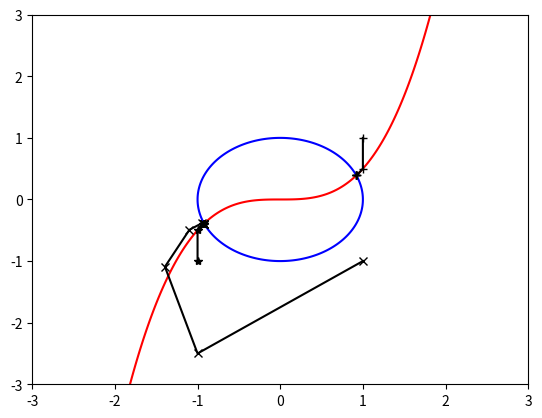

Recreate this plot in Python.
import numpy as np
import matplotlib.pyplot as plt

class Newton:
    def __init__(self, f, df, eps= 1e-14, max_iter = 1000):
        self.f = f
        self.df = df
        self.eps = eps
        self.max_iter = max_iter
    
    def solve(self, x0):
        x = x0
        iter = 0
        self.path_ = x0.reshape(1,-1)

        while True:
            x_new = x - np.dot(np.linalg.inv(df(x)), self.f(x))
            self.path_ = np.r_[self.path_,x_new.reshape(1,-1)]
            if ((x-x_new)**2).sum() < (self.eps)**2:
                break
            x = x_new
            iter += 1
            if iter == self.max_iter:
                break
        return x_new

def f1(x,y):
    return x**3-2*y

def f2(x,y):
    return x**2+y**2-1

def f(xx):
    x = xx[0]
    y = xx[1]
    return np.array([f1(x,y), f2(x,y)])

def df(xx):
    x = xx[0]
    y = xx[1]
    return np.array([[3*x**2,-2],[2*x,2*y]])

xmin, xmax, ymin, ymax = -3,3,-3,3
plt.xlim(xmin, xmax)
plt.ylim(ymin, ymax)

xs = np.linspace(xmin, xmax, 300)
ys = np.linspace(ymin, ymax, 300)
xmesh, ymesh = np.meshgrid(xs, ys)

z1 = f1(xmesh, ymesh)
plt.contour(xmesh, ymesh, z1, colors = "r", levels = [0])

z2 = f2(xmesh, ymesh)
plt.contour(xmesh, ymesh, z2, colors = "b", levels = [0])

initials = [np.array([1,1]),np.array([-1,-1]), np.array([1,-1])]
markers = ["+", "*", "x"]
solver = Newton(f,df)

for x0, m in zip(initials, markers):
    sol = solver.solve(x0)
    plt.plot(solver.path_[:,0], solver.path_[:,1], color = "k", marker=m)
    print(sol)



plt.show()
